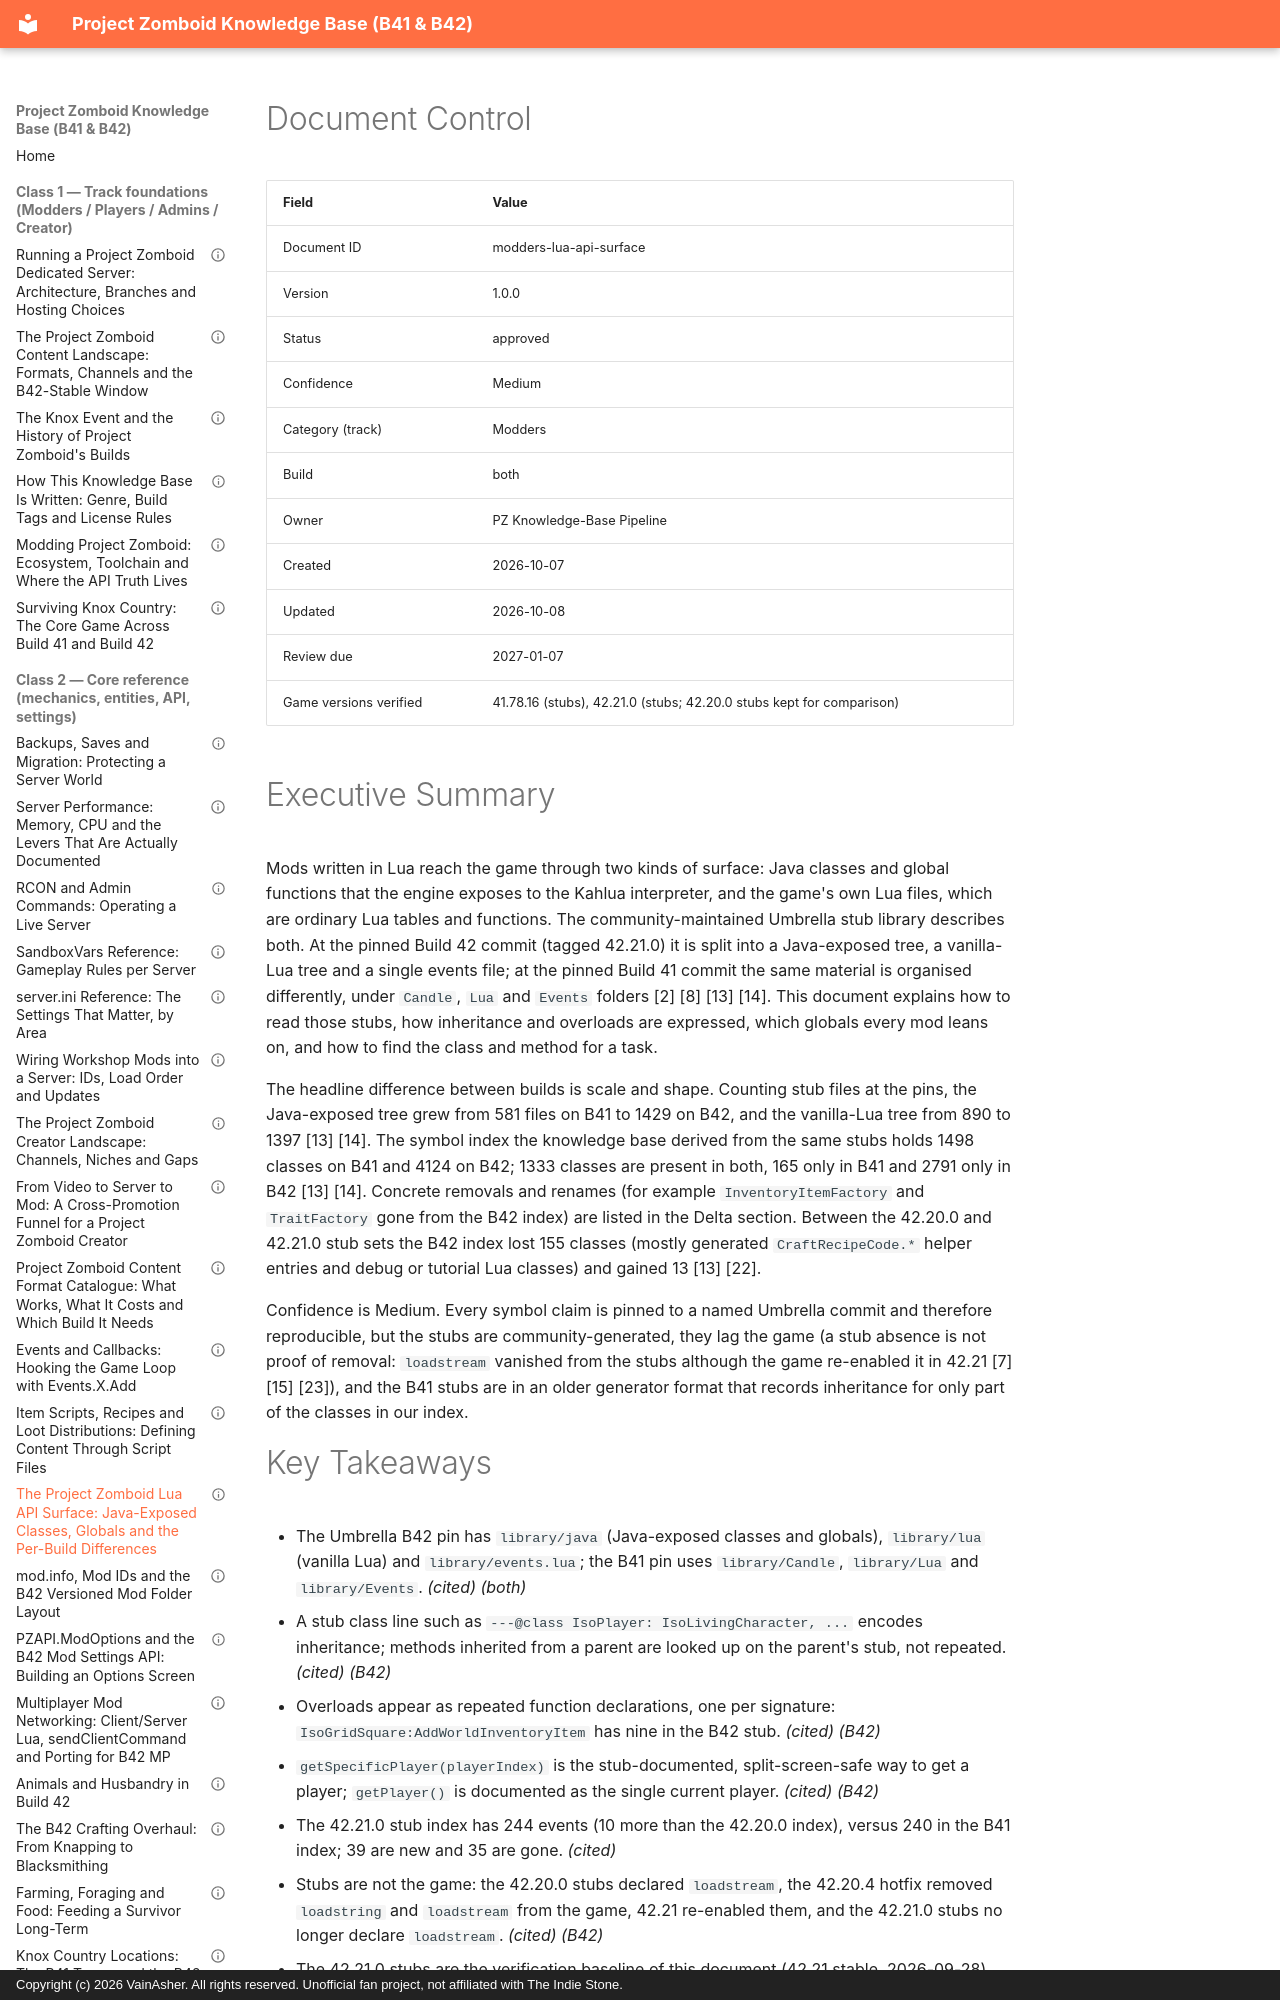

repository: VainAsher/project-zomboid-kb · page: modders/modders-lua-api-surface/index.html · generator: mkdocs · copyright: Copyright (c) 2026 VainAsher. All rights reserved. Unofficial fan project, not affiliated with The Indie Stone.

---
id: modders-lua-api-surface
title: "The Project Zomboid Lua API Surface: Java-Exposed Classes, Globals and the Per-Build Differences"
version: 1.0.0
status: approved
confidence: Medium
category: Modders
topic: "Lua API surface"
build: both
document_type: reference
created: 2026-10-07
updated: 2026-10-08
review_due: 2027-01-07
sources_verified: 2026-10-07
supersedes: null
related: [modders-foundation, modders-events-callbacks, modders-modoptions-pzapi, modders-item-scripts-distributions, modders-mp-networking-porting, modders-modinfo-modid-conventions, modders-first-mod-tutorial-b42, modders-porting-b41-to-b42, players-crafting-chains, admins-workshop-mod-wiring, meta-style-guide]
tags: [modding, lua, api, umbrella, stubs, java-exposed, globals, events, b41-vs-b42, kahlua]
game_versions_verified: ["41.78.16", "42.20", "42.21"]
---

# Document Control

| Field | Value |
|-------|-------|
| Document ID | modders-lua-api-surface |
| Version | 1.0.0 |
| Status | approved |
| Confidence | Medium |
| Category (track) | Modders |
| Build | both |
| Owner | PZ Knowledge-Base Pipeline |
| Created | 2026-10-07 |
| Updated | 2026-10-08 |
| Review due | 2027-01-07 |
| Game versions verified | 41.78.16 (stubs), 42.21.0 (stubs; 42.20.0 stubs kept for comparison) |

# Executive Summary

Mods written in Lua reach the game through two kinds of surface: Java classes
and global functions that the engine exposes to the Kahlua interpreter, and
the game's own Lua files, which are ordinary Lua tables and functions. The
community-maintained Umbrella stub library describes both. At the pinned
Build 42 commit (tagged 42.21.0) it is split into a Java-exposed tree, a vanilla-Lua tree and a
single events file; at the pinned Build 41 commit the same material is
organised differently, under `Candle`, `Lua` and `Events` folders [2] [8] [13] [14].
This document explains how to read those stubs, how inheritance and overloads
are expressed, which globals every mod leans on, and how to find the class and
method for a task.

The headline difference between builds is scale and shape. Counting stub
files at the pins, the Java-exposed tree grew from 581 files on B41 to 1429 on
B42, and the vanilla-Lua tree from 890 to 1397 [13] [14]. The symbol index
the knowledge base derived from the same stubs holds 1498 classes on B41 and
4124 on B42; 1333 classes are present in both, 165 only in B41 and 2791 only
in B42 [13] [14]. Concrete removals and renames (for example
`InventoryItemFactory` and `TraitFactory` gone from the B42 index) are listed in the
Delta section. Between the 42.20.0 and 42.21.0 stub sets the B42 index lost 155
classes (mostly generated `CraftRecipeCode.*` helper entries and debug or
tutorial Lua classes) and gained 13 [13] [22].

Confidence is Medium. Every symbol claim is pinned to a named Umbrella commit
and therefore reproducible, but the stubs are community-generated, they lag the
game (a stub absence is not proof of removal: `loadstream` vanished from the
stubs although the game re-enabled it in 42.21 [7] [15] [23]), and the B41 stubs are in an older generator
format that records inheritance for only part of the classes in our index.
